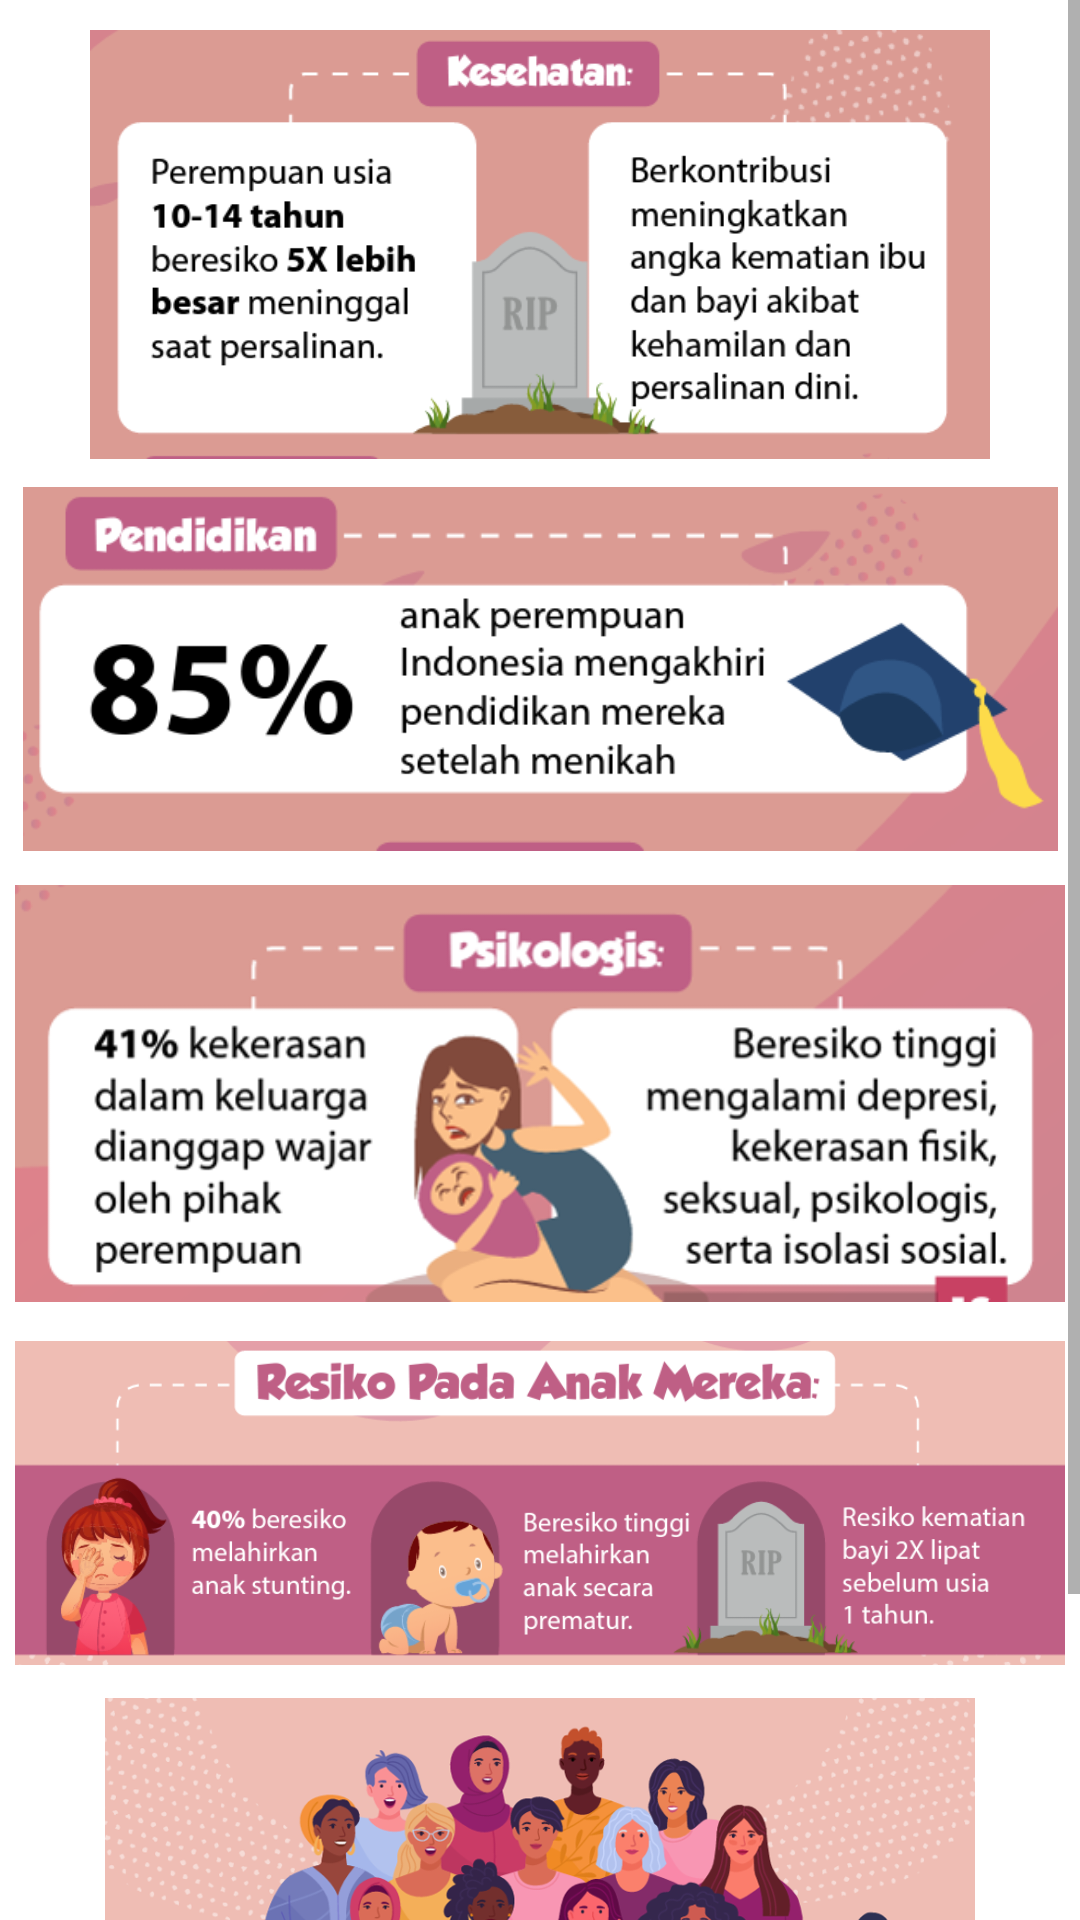

Produce the Android XML layout that renders to this screen, including the resource entries it uses.
<!-- AndroidManifest.xml: application theme Theme.Pede -->
<!-- res/layout/activity_baca5.xml -->
<?xml version="1.0" encoding="utf-8"?>
<androidx.constraintlayout.widget.ConstraintLayout xmlns:android="http://schemas.android.com/apk/res/android"
    xmlns:app="http://schemas.android.com/apk/res-auto"
    xmlns:tools="http://schemas.android.com/tools"
    android:layout_width="match_parent"
    android:layout_height="match_parent"
    tools:context=".BacaActivity5">

    <ImageView
        android:id="@+id/backgroundImageview"
        android:scaleType="fitXY"
        android:layout_width="match_parent"
        android:layout_height="match_parent"/>

    <ScrollView
        android:layout_width="match_parent"
        android:layout_height="wrap_content"
        app:layout_constraintTop_toTopOf="parent">
        <androidx.constraintlayout.widget.ConstraintLayout
            android:layout_width="match_parent"
            android:layout_height="wrap_content">
            <ImageView
                android:id="@+id/imageView1"
                android:layout_width="350dp"
                android:layout_height="143dp"
                android:src="@drawable/picture3"
                app:layout_constraintStart_toStartOf="parent"
                app:layout_constraintEnd_toEndOf="parent"
                app:layout_constraintTop_toTopOf="parent"
                android:layout_marginTop="10dp"/>

            <ImageView
                android:id="@+id/imageView2"
                android:layout_width="345dp"
                android:layout_height="130dp"
                android:src="@drawable/picture4"
                app:layout_constraintStart_toStartOf="parent"
                app:layout_constraintEnd_toEndOf="parent"
                app:layout_constraintTop_toBottomOf="@id/imageView1"
                android:layout_marginTop="5dp"/>

            <ImageView
                android:id="@+id/imageView3"
                android:layout_width="350dp"
                android:layout_height="143dp"
                android:src="@drawable/picture5"
                app:layout_constraintStart_toStartOf="parent"
                app:layout_constraintEnd_toEndOf="parent"
                app:layout_constraintTop_toBottomOf="@id/imageView2"
                android:layout_marginTop="5dp"/>

            <ImageView
                android:id="@+id/imageView4"
                android:layout_width="350dp"
                android:layout_height="120dp"
                android:src="@drawable/picture6"
                app:layout_constraintStart_toStartOf="parent"
                app:layout_constraintEnd_toEndOf="parent"
                app:layout_constraintTop_toBottomOf="@id/imageView3"
                android:layout_marginTop="5dp"/>

            <ImageView
                android:id="@+id/imageView5"
                android:layout_width="300dp"
                android:layout_height="120dp"
                android:src="@drawable/picture7"
                app:layout_constraintStart_toStartOf="parent"
                app:layout_constraintEnd_toEndOf="parent"
                app:layout_constraintTop_toBottomOf="@id/imageView4"
                android:layout_marginTop="5dp"/>

            <ImageView
                android:id="@+id/imageView6"
                android:layout_width="350dp"
                android:layout_height="80dp"
                android:src="@drawable/picture8"
                app:layout_constraintStart_toStartOf="parent"
                app:layout_constraintEnd_toEndOf="parent"
                app:layout_constraintTop_toBottomOf="@id/imageView5"
                android:layout_marginTop="5dp"/>
        </androidx.constraintlayout.widget.ConstraintLayout>
    </ScrollView>








</androidx.constraintlayout.widget.ConstraintLayout>
<!-- resources referenced by this layout -->
<resources>
  <!-- drawable picture3: png bitmap (drawable, 43017 bytes) -->
  <!-- drawable picture4: png bitmap (drawable, 31435 bytes) -->
  <!-- drawable picture5: png bitmap (drawable, 69980 bytes) -->
  <!-- drawable picture6: png bitmap (drawable, 76644 bytes) -->
  <!-- drawable picture7: png bitmap (drawable, 238038 bytes) -->
  <!-- drawable picture8: png bitmap (drawable, 35779 bytes) -->
  <style name="Theme.Pede" parent="Theme.MaterialComponents.DayNight.NoActionBar">
          
          <item name="colorPrimary">@color/pink</item>
          <item name="colorPrimaryVariant">@color/blue</item>
          <item name="colorOnPrimary">@color/white</item>
          
          <item name="colorSecondary">@color/teal_200</item>
          <item name="colorSecondaryVariant">@color/teal_700</item>
          <item name="colorOnSecondary">@color/black</item>
          
          <item name="android:statusBarColor" tools:targetApi="l">?attr/colorPrimaryVariant</item>
          
      </style>
  <color name="pink">#EF5FA2</color>
  <color name="blue">#A5DEF6</color>
  <color name="white">#FFFFFFFF</color>
  <color name="teal_200">#FF03DAC5</color>
  <color name="teal_700">#FF018786</color>
  <color name="black">#FF000000</color>
</resources>
